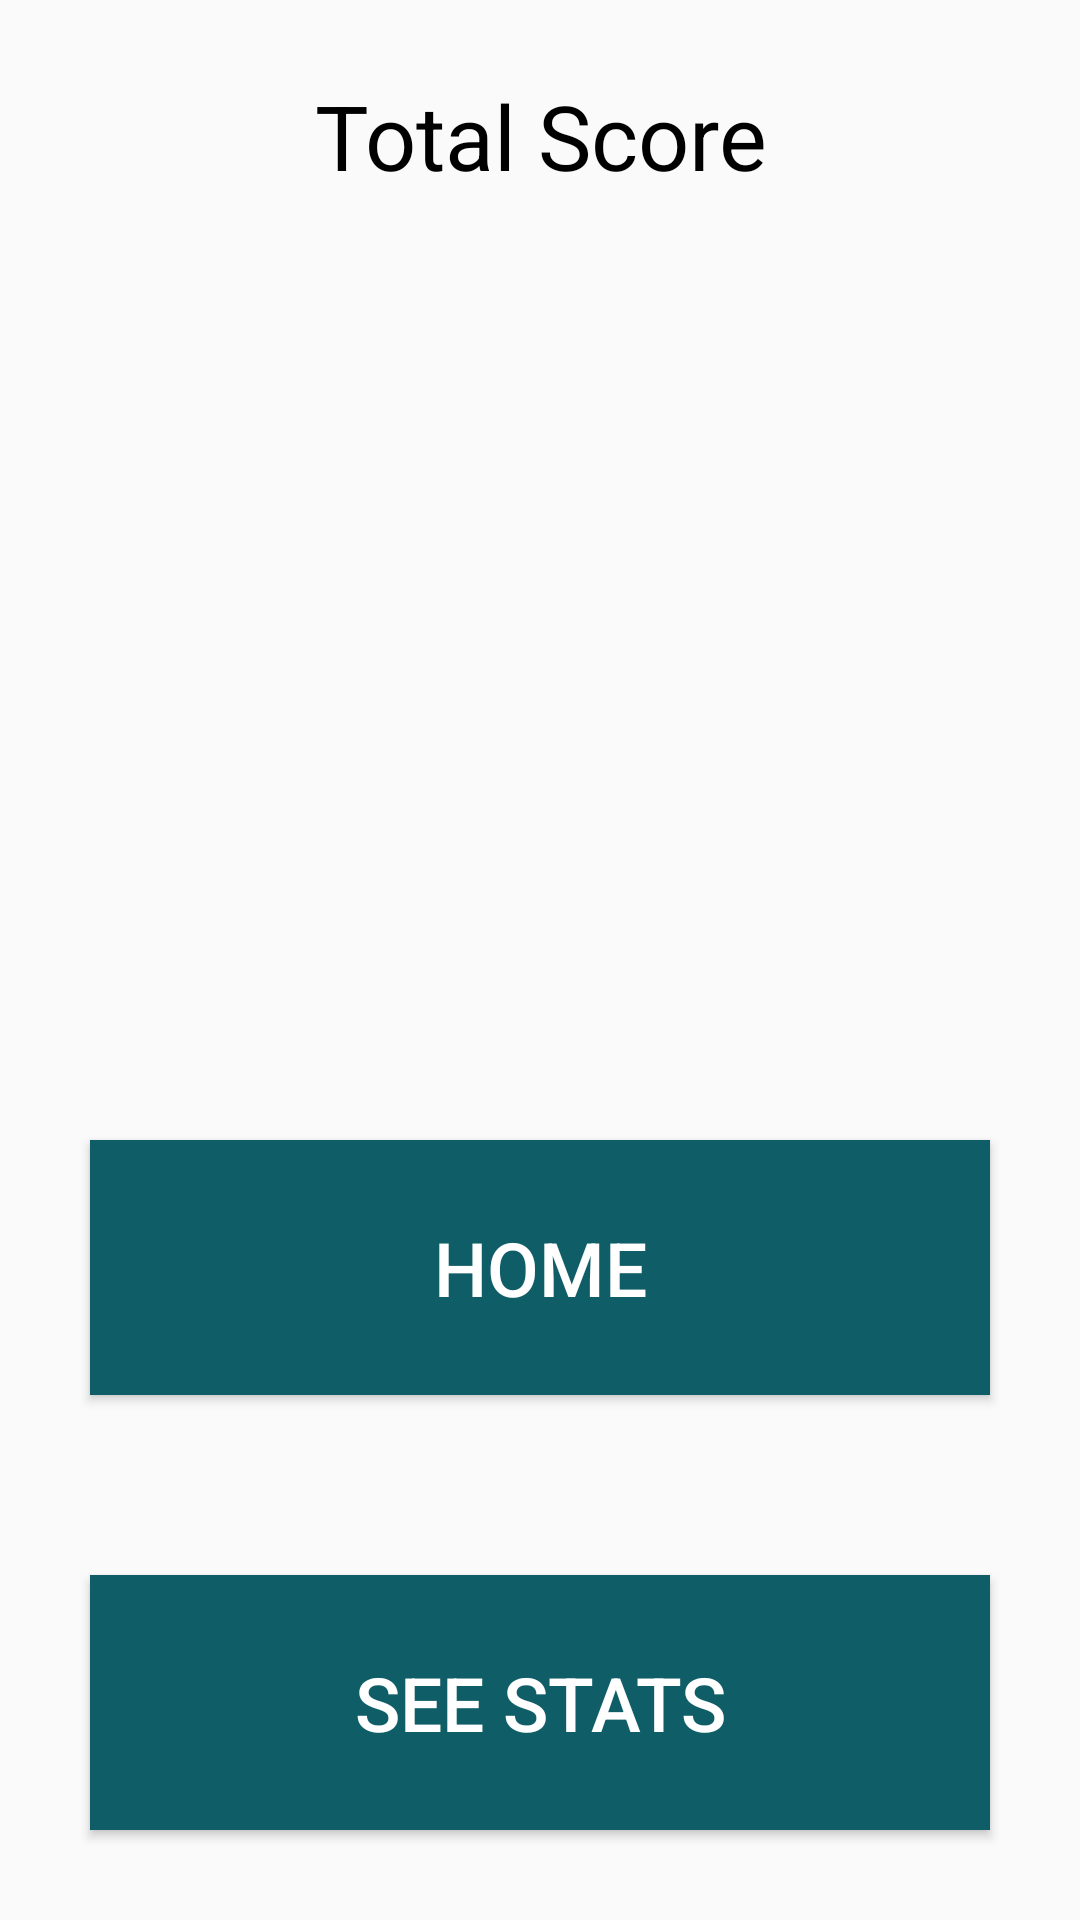

Reconstruct the res/layout file that produces this screen, plus the resources it refers to.
<!-- AndroidManifest.xml: application theme AppTheme -->
<!-- res/layout/fragment_quiz_ended.xml -->
<?xml version="1.0" encoding="utf-8"?>
<LinearLayout xmlns:android="http://schemas.android.com/apk/res/android"
    xmlns:tools="http://schemas.android.com/tools"
    android:layout_width="match_parent"
    android:layout_height="match_parent"
    android:orientation="vertical"
    tools:context=".QuizEndedFragment">

    <TextView
        android:layout_width="match_parent"
        android:layout_height="wrap_content"
        android:layout_weight="1"
        android:text="@string/total_score"
        android:textSize="30sp"
        android:textColor="@color/black"
        android:layout_marginTop="25dp"
        android:textAlignment="center"/>
    <TextView
        android:layout_width="match_parent"
        android:id="@+id/txtScore"
        android:layout_height="0dp"
        android:layout_weight="2"
        android:textSize="50sp"
        android:textAlignment="center"
        android:textColor="@color/black"
        android:layout_margin="15dp"/>
    <Button
        android:layout_width="match_parent"
        android:layout_height="0dp"
        android:layout_weight="1"
        android:text="@string/home"
        android:textSize="25sp"
        android:background="@color/buttonsHome"
        android:textColor="@color/white"
        android:id="@+id/btnHome"
        android:layout_margin="30dp"/>
    <Button
        android:layout_width="match_parent"
        android:layout_height="0dp"
        android:layout_weight="1"
        android:text="@string/see_stats"
        android:textSize="25sp"
        android:background="@color/buttonsHome"
        android:textColor="@color/white"
        android:id="@+id/btnQEStats"
        android:layout_margin="30dp"/>

</LinearLayout>
<!-- resources referenced by this layout -->
<resources>
  <color name="black">#FF000000</color>
  <color name="buttonsHome">#0F5D67</color>
  <color name="white">#FFFFFFFF</color>
  <string name="home">Home</string>
  <string name="see_stats">See Stats</string>
  <string name="total_score">Total Score</string>
  <style name="AppTheme" parent="Theme.AppCompat.Light.NoActionBar">
          <item name="colorPrimary">@color/colorPrimary</item>
          <item name="colorPrimaryDark">@color/colorPrimaryDark</item>
          <item name="colorAccent">@color/colorAccent</item>
      </style>
  <color name="colorPrimary">#0F5D67</color>
  <color name="colorPrimaryDark">#FF370083</color>
  <color name="colorAccent">#FF03DAC5</color>
</resources>
